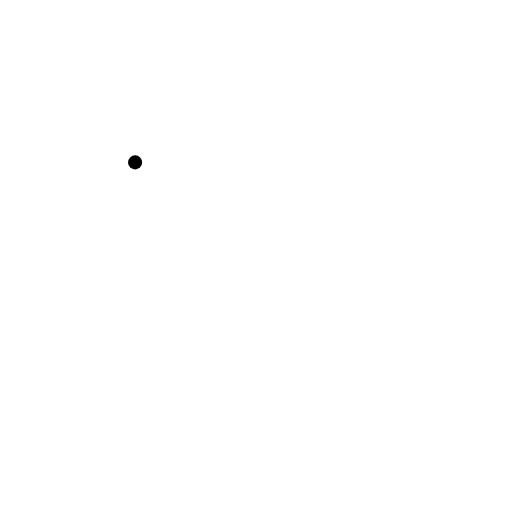
t = 0.00 s
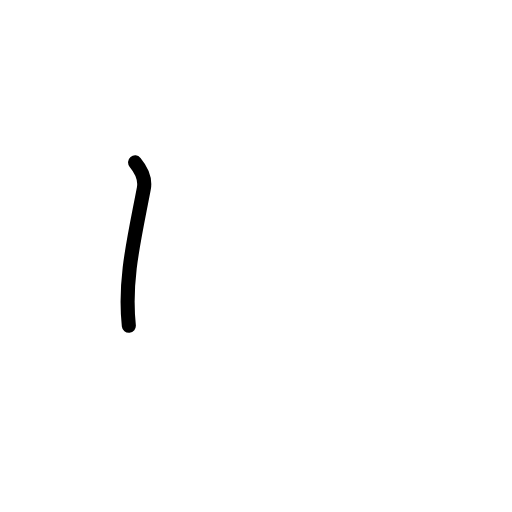
t = 0.58 s
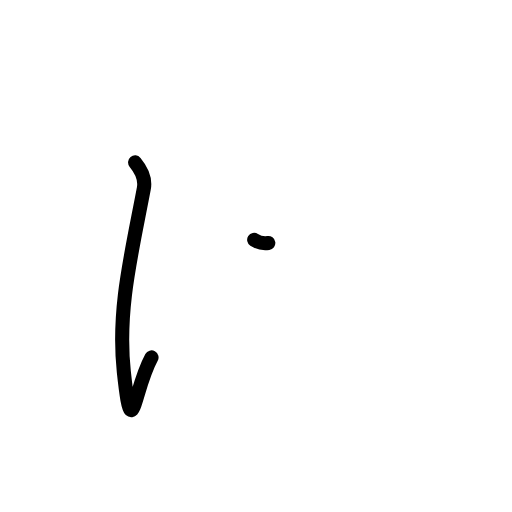
t = 1.17 s
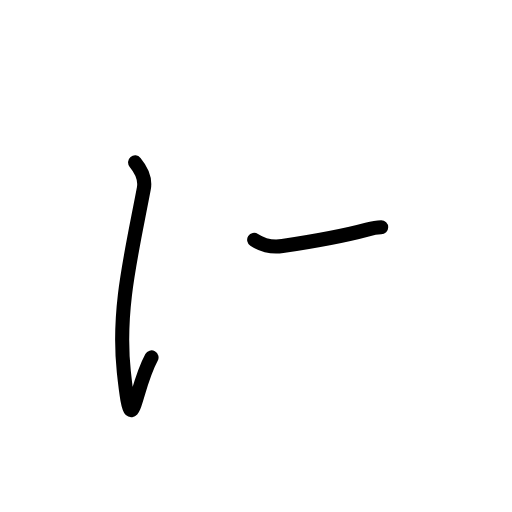
t = 1.83 s
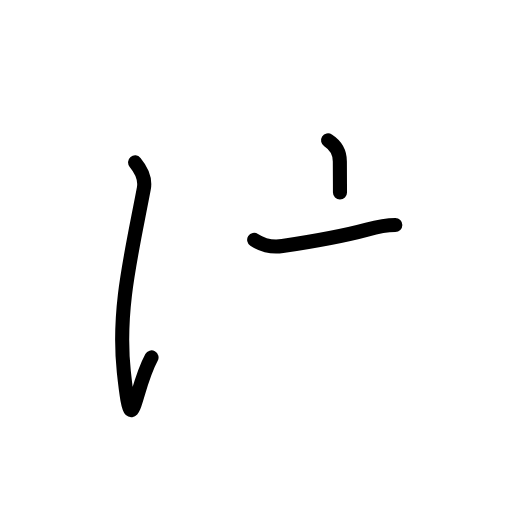
t = 2.42 s
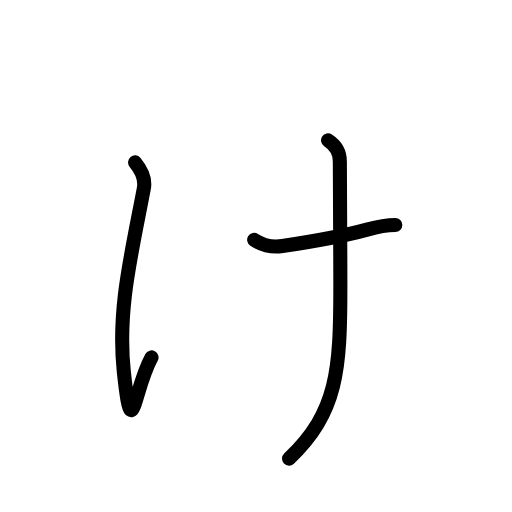
t = 3.00 s

The animated SVG that drew these frames (rendered in a browser with its animation timeline set to each time). Animation: 11 SMIL elements (animate=11); one cycle of 3.00 s.

<?xml version="1.0" encoding="UTF-8"?>
<!--
AniKanjiVG is licensed by CC-BY-SA Paul C. Sommerhoff (https://bitbucket.org/sommerhoff/anikanjivg).
AniKanjiVG uses KanjiVG which is licensed by CC-BY-SA Ulrich Apel (http://kanjivg.tagaini.net).
See also http://creativecommons.org/licenses/by-sa/3.0/
-->
<svg xmlns:kvg='http://kanjivg.tagaini.net' xmlns='http://www.w3.org/2000/svg' width='109' height='109' viewBox='0 0 109 109' style='fill:none;stroke:#000000;stroke-width:3;stroke-linecap:round;stroke-linejoin:round;' id="kvg:kanji_03096"><g id="kvg:03096"><path id="kvg:03096-s1" d="M28.76,34.57c1.09,1.31,2.29,3.28,1.86,5.57c-2.62,13.88-5.68,25.79-4.26,39.01c1.77,16.47,1.97,4.15,5.9-3.06"><animate attributeName="d" begin="0.0s" dur="0.3333333333333333s" from="M28.76,34.57C28.76,34.57,28.76,34.57,28.76,34.57" to="M28.76,34.57c1.09,1.31,2.29,3.28,1.86,5.57" />
<animate attributeName="d" begin="0.3333333333333333s" dur="0.3333333333333333s" from="M28.76,34.57c1.09,1.31,2.29,3.28,1.86,5.57c0,0,0,0,0,0,0" to="M28.76,34.57c1.09,1.31,2.29,3.28,1.86,5.57c-2.62,13.88-5.68,25.79-4.26,39.01" />
<animate attributeName="d" begin="0.6666666666666666s" dur="0.3333333333333333s" from="M28.76,34.57c1.09,1.31,2.29,3.28,1.86,5.57c-2.62,13.88-5.68,25.79-4.26,39.01c0,0,0,0,0,0,0" to="M28.76,34.57c1.09,1.31,2.29,3.28,1.86,5.57c-2.62,13.88-5.68,25.79-4.26,39.01c1.77,16.47,1.97,4.15,5.9-3.06" />
</path>
<path id="kvg:03096-s2" d="M54.11,51.07c1.86,1.2,3.74,1.65,6.01,1.31c7.21-1.09,13.45-2.25,18.03-3.5c2.4-0.66,4.59-0.98,6.01-0.98"><animate attributeName="d" begin="1.0s" dur="0.3333333333333333s" from="M54.11,51.07C54.11,51.07,54.11,51.07,54.11,51.07" to="M54.11,51.07c1.86,1.2,3.74,1.65,6.01,1.31" />
<animate attributeName="d" begin="1.3333333333333333s" dur="0.3333333333333333s" from="M54.11,51.07c1.86,1.2,3.74,1.65,6.01,1.31c0,0,0,0,0,0,0" to="M54.11,51.07c1.86,1.2,3.74,1.65,6.01,1.31c7.21-1.09,13.45-2.25,18.03-3.5" />
<animate attributeName="d" begin="1.6666666666666665s" dur="0.3333333333333333s" from="M54.11,51.07c1.86,1.2,3.74,1.65,6.01,1.31c7.21-1.09,13.45-2.25,18.03-3.5c0,0,0,0,0,0,0" to="M54.11,51.07c1.86,1.2,3.74,1.65,6.01,1.31c7.21-1.09,13.45-2.25,18.03-3.5c2.4-0.66,4.59-0.98,6.01-0.98" />
<animate attributeName="d" begin="0s" dur="1.0s" from="M-100,-100" to="M-100,-100" />
</path>
<path id="kvg:03096-s3" d="M69.84,29.88c1.86,1.2,2.51,2.94,2.51,4.48c0,10.16,0.11,17.81,0.11,26.34c0,18.14-0.55,26.99-10.93,36.93"><animate attributeName="d" begin="2.0s" dur="0.3333333333333333s" from="M69.84,29.88C69.84,29.88,69.84,29.88,69.84,29.88" to="M69.84,29.88c1.86,1.2,2.51,2.94,2.51,4.48" />
<animate attributeName="d" begin="2.3333333333333335s" dur="0.3333333333333333s" from="M69.84,29.88c1.86,1.2,2.51,2.94,2.51,4.48c0,0,0,0,0,0,0" to="M69.84,29.88c1.86,1.2,2.51,2.94,2.51,4.48c0,10.16,0.11,17.81,0.11,26.34" />
<animate attributeName="d" begin="2.6666666666666665s" dur="0.3333333333333333s" from="M69.84,29.88c1.86,1.2,2.51,2.94,2.51,4.48c0,10.16,0.11,17.81,0.11,26.34c0,0,0,0,0,0,0" to="M69.84,29.88c1.86,1.2,2.51,2.94,2.51,4.48c0,10.16,0.11,17.81,0.11,26.34c0,18.14-0.55,26.99-10.93,36.93" />
<animate attributeName="d" begin="0s" dur="2.0s" from="M-100,-100" to="M-100,-100" />
</path>
</g>
</svg>
